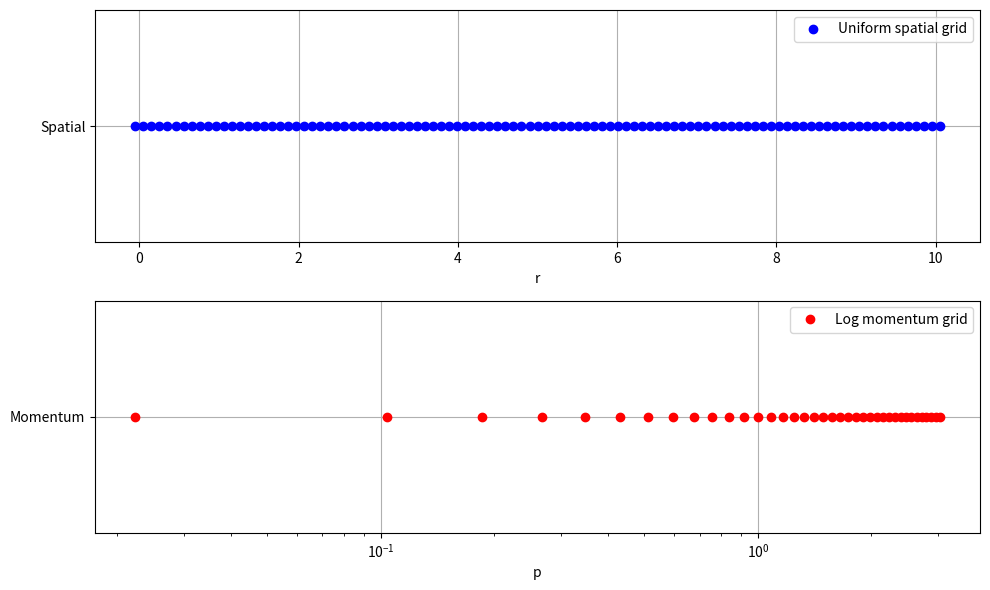

Write Python code to recreate this figure.
import numpy as np
from typing import Optional, Tuple, Union, List, Dict, Any
import logging
from functools import cached_property

logger = logging.getLogger(__name__)


class Grid:
    """
    Grid class for 1D and 2D simulations.

    Handles spatial, momentum, and temporal grids with support for:
    - Uniform and non-uniform spacing
    - Cell centers and face positions
    - Grid metadata (cell widths, volumes, etc.)
    - Different coordinate systems (cartesian, spherical, cylindrical)
    """

    def __init__(
        self,
        r_centers: np.ndarray = None,
        r_faces: np.ndarray = None,
        p_centers: np.ndarray = None,
        p_faces: np.ndarray = None,
        t_grid: np.ndarray = None,
        is_p_log: bool = True,
    ):
        """
        Initialize a Grid object.

        Args:
            r_faces: Array of face positions for spatial grid
            r_centers: Array of cell centers for spatial grid
            p_faces: Array of face positions for momentum grid
            p_centers: Array of cell centers for momentum grid
            t_grid: Array of temporal grid points
        """
        # Check that at least one grid type is provided
        if (
            r_faces is None
            and r_centers is None
            and p_faces is None
            and p_centers is None
        ):
            raise ValueError("At least one grid (spatial or momentum) must be provided")

        self.is_log_p = is_p_log

        # Initialize spatial grid if provided
        if r_faces is not None or r_centers is not None:
            self._init_spatial_grid(r_faces, r_centers)
        else:
            self.r_faces = None
            self.r_centers = None

        # Initialize momentum grid if provided
        if p_faces is not None or p_centers is not None:
            self._init_momentum_grid(p_faces, p_centers)
        else:
            self.p_faces = None
            self.p_centers = None

        # Temporal grid
        self.t_grid = np.asarray(t_grid) if t_grid is not None else None
        if self.t_grid is not None and len(self.t_grid) > 1:
            self.dt = np.diff(self.t_grid)

        if self.is_log_p and self.p_centers is not None:
            self._p_centers_phys = self.p_centers.copy()
            self._p_faces_phys = self.p_faces.copy()
            self.p_centers = self._p_to_y(self.p_centers)
            self.p_faces = self._p_to_y(self.p_faces)

    def _init_spatial_grid(self, r_faces, r_centers):
        """Initialize the spatial grid from faces or centers."""
        if r_faces is not None:
            self.r_faces = np.asarray(r_faces)
            # Calculate cell centers as midpoints between faces
            self.r_centers = 0.5 * (self.r_faces[:-1] + self.r_faces[1:])
        elif r_centers is not None:
            self.r_centers = np.asarray(r_centers)
            # Approximate face positions for non-uniform grid
            if len(self.r_centers) > 1:
                # For internal faces: midpoint between cell centers
                internal_faces = 0.5 * (self.r_centers[:-1] + self.r_centers[1:])
                # For boundary faces: extrapolate
                left_face = self.r_centers[0] - 0.5 * (
                    self.r_centers[1] - self.r_centers[0]
                )
                right_face = self.r_centers[-1] + 0.5 * (
                    self.r_centers[-1] - self.r_centers[-2]
                )
                self.r_faces = np.concatenate(
                    [[left_face], internal_faces, [right_face]]
                )
            else:
                # Single cell case
                dr = 1.0  # Default width for a single cell
                self.r_faces = np.array(
                    [self.r_centers[0] - 0.5 * dr, self.r_centers[0] + 0.5 * dr]
                )

    def _init_momentum_grid(self, p_faces, p_centers):
        """Initialize the momentum grid from faces or centers."""
        if p_faces is not None:
            self.p_faces = np.asarray(p_faces)
            # Calculate cell centers as midpoints between faces
            self.p_centers = 0.5 * (self.p_faces[:-1] + self.p_faces[1:])
        elif p_centers is not None:
            self.p_centers = np.asarray(p_centers)
            # Approximate face positions for non-uniform grid
            if len(self.p_centers) > 1:
                # For internal faces: midpoint between cell centers
                internal_faces = 0.5 * (self.p_centers[:-1] + self.p_centers[1:])
                # For boundary faces: extrapolate
                left_face = self.p_centers[0] - 0.5 * (
                    self.p_centers[1] - self.p_centers[0]
                )
                right_face = self.p_centers[-1] + 0.5 * (
                    self.p_centers[-1] - self.p_centers[-2]
                )
                if left_face <= 0:
                    ValueError("Momentum faces must be positive values.")
                else:
                    left_face = left_face  # np.finfo(float).tiny
                self.p_faces = np.concatenate(
                    [[left_face], internal_faces, [right_face]]
                )
            else:
                # Single cell case
                dp = 1.0  # Default width for a single cell
                self.p_faces = np.array(
                    [self.p_centers[0] - 0.5 * dp, self.p_centers[0] + 0.5 * dp]
                )

    @cached_property
    def dr(self) -> np.ndarray:
        """Compute spatial cell widths."""
        if self.r_faces is not None:
            return self.r_faces[1:] - self.r_faces[:-1]
        return None

    @cached_property
    def dp(self) -> np.ndarray:
        """Compute momentum cell widths."""
        if self.p_faces is not None:
            return self.p_faces[1:] - self.p_faces[:-1]
        return None

    @cached_property
    def volumes(self) -> np.ndarray:
        """Compute cell volumes based on geometry."""
        if self.r_faces is not None:
            volumes = (4 * np.pi / 3) * (self.r_faces[1:] ** 3 - self.r_faces[:-1] ** 3)
            return volumes
        return None

    @cached_property
    def face_areas(self) -> np.ndarray:
        """Compute face areas based on geometry."""
        if self.r_faces is not None:
            return 4 * np.pi * self.r_faces**2
        return None

    @cached_property
    def num_timesteps(self) -> int:
        """Return the number of timesteps."""
        if self.t_grid is not None and len(self.t_grid) > 1:
            return len(self.t_grid) - 1
        else:
            raise ValueError("Temporal grid is not properly defined.")

    @cached_property
    def num_cells_r(self) -> int:
        """Return the number of spatial cells."""
        if self.r_centers is not None:
            return self.r_centers.size
        return 0

    @cached_property
    def num_cells_p(self) -> int:
        """Return the number of momentum cells."""
        if self.p_centers is not None:
            return self.p_centers.size
        return 0

    @cached_property
    def shape(self) -> Tuple[int, int]:
        """Return the shape of the grid as (n_p, n_r) if 2D or the 1D shape if only one dimension is defined."""
        if self.p_centers is not None and self.r_centers is not None:
            return (self.num_cells_p, self.num_cells_r)
        elif self.r_centers is not None:
            return (self.num_cells_r,)
        elif self.p_centers is not None:
            return (self.num_cells_p,)
        else:
            raise ValueError("No grid dimensions are defined.")

    def _p_to_y(self, p: np.ndarray) -> np.ndarray:
        """Convert momentum p to logarithmic variable y = log10(p)."""
        return np.log10(p)

    def _y_to_p(self, y: np.ndarray) -> np.ndarray:
        """Convert logarithmic variable y = log10(p) back to momentum p."""
        return 10**y

    def post_process_calculations(self):
        """Perform post-processing calculations after grid exit of solver pipeline.

        This function is intended to be called after the solver has completed its operations,
        not by the user directly.
        """
        if self.is_log_p:
            self._p_centers_calc = self._y_to_p(self.p_centers)
            self._p_faces_calc = self._y_to_p(self.p_faces)
            self.dp_calc = self.dp
            self.p_centers = self._p_centers_calc
            self.p_faces = self._p_faces_calc
        else:
            logger.warning(
                "Post-processing calculations skipped as momentum grid is not logarithmic."
            )

    def is_compatible_array(self, array: np.ndarray) -> bool:
        """Check if the given array is compatible with this Grid."""
        expected_shape = self.shape
        return array.shape == expected_shape

    @classmethod
    def uniform(
        cls,
        r_min: float = None,
        r_max: float = None,
        num_r_cells: int = None,
        p_min: float = None,
        p_max: float = None,
        num_p_cells: int = None,
        t_min: float = None,
        t_max: float = None,
        num_timesteps: int = None,
    ):
        """
        Create a uniform grid.

        Args:
            r_min: Minimum radius (optional)
            r_max: Maximum radius (optional)
            num_r_cells: Number of spatial cells (optional)
            p_min: Minimum momentum (optional)
            p_max: Maximum momentum (optional)
            num_p_cells: Number of momentum cells (optional)
            t_min: Minimum time (optional)
            t_max: Maximum time (optional)
            num_timesteps: Number of timesteps (optional)

        Returns:
            Grid: A uniform Grid object
        """
        # Check that at least one grid type is specified
        if (r_min is None or r_max is None or num_r_cells is None) and (
            p_min is None or p_max is None or num_p_cells is None
        ):
            raise ValueError(
                "At least one grid type (spatial or momentum) must be fully specified"
            )

        # Create uniform face-centered spatial grid if specified
        r_centers = None
        if r_min is not None and r_max is not None and num_r_cells is not None:
            r_centers = np.linspace(r_min, r_max, num_r_cells)

        # Create uniform face-centered momentum grid if specified
        p_centers = None
        if p_min is not None and p_max is not None and num_p_cells is not None:
            p_centers = np.linspace(p_min, p_max, num_p_cells)

        # Create temporal grid if specified
        t_grid = None
        if t_min is not None and t_max is not None and num_timesteps is not None:
            t_grid = np.linspace(t_min, t_max, num_timesteps + 1)

        return cls(r_centers=r_centers, p_centers=p_centers, t_grid=t_grid)

    @classmethod
    def non_uniform_clustering(
        cls,
        r_min: float,
        r_max: float,
        num_cells: int,
        cluster_center: float,
        cluster_width: float,
        cluster_strength: float = 0.9,
        t_min: float = None,
        t_max: float = None,
        num_timesteps: int = None,
    ):
        """
        Create a non-uniform grid with clustering around a specific point.

        Args:
            r_min: Minimum radius
            r_max: Maximum radius
            num_cells: Number of cells
            cluster_center: Center of clustering
            cluster_width: Width of clustering region
            cluster_strength: Strength of clustering (0-1)
            t_min: Minimum time (optional)
            t_max: Maximum time (optional)
            num_timesteps: Number of timesteps (optional)

        Returns:
            Grid: A non-uniform Grid object with clustering
        """
        # Normalize to [0, 1]
        x_c = (cluster_center - r_min) / (r_max - r_min)
        width = cluster_width / (r_max - r_min)

        # Generate initial uniform grid in [0, 1]
        xi = np.linspace(0, 1, num_cells + 1)

        # Apply tanh clustering
        s = (xi - x_c) / (0.5 * width)
        xi = xi - cluster_strength * np.tanh(s) * (0.5 * width)

        # Ensure bounds and monotonicity
        xi = np.clip(xi, 0, 1)
        xi[0] = 0
        xi[-1] = 1
        xi = np.sort(xi)

        # Map back to original domain
        r_faces = r_min + xi * (r_max - r_min)

        # Create temporal grid if specified
        t_grid = None
        if t_min is not None and t_max is not None and num_timesteps is not None:
            t_grid = np.linspace(t_min, t_max, num_timesteps + 1)

        return cls(r_faces=r_faces, t_grid=t_grid)

    @classmethod
    def log_spaced(
        cls,
        r_min: float = None,
        r_max: float = None,
        num_r_cells: int = None,
        p_min: float = None,
        p_max: float = None,
        num_p_cells: int = None,
        t_min: float = None,
        t_max: float = None,
        num_timesteps: int = None,
    ):
        """
        Create a logarithmically spaced grid.

        Args:
            r_min: Minimum radius (optional, must be > 0 if provided)
            r_max: Maximum radius (optional, must be > 0 if provided)
            num_r_cells: Number of spatial cells (optional)
            p_min: Minimum momentum (optional, must be > 0 if provided)
            p_max: Maximum momentum (optional, must be > 0 if provided)
            num_p_cells: Number of momentum cells (optional)
            t_min: Minimum time (optional)
            t_max: Maximum time (optional)
            num_timesteps: Number of timesteps (optional)

        Returns:
            Grid: A log-spaced Grid object
        """
        # Check that at least one grid type is specified
        if (r_min is None or r_max is None or num_r_cells is None) and (
            p_min is None or p_max is None or num_p_cells is None
        ):
            raise ValueError(
                "At least one grid type (spatial or momentum) must be fully specified"
            )

        # Create log-spaced spatial grid if specified
        r_centers = None
        if r_min is not None and r_max is not None and num_r_cells is not None:
            if r_min <= 0:
                raise ValueError("r_min must be positive for log-spaced grid")
            r_centers = np.logspace(np.log10(r_min), np.log10(r_max), num_r_cells)

        # Create log-spaced momentum grid if specified
        p_centers = None
        if p_min is not None and p_max is not None and num_p_cells is not None:
            if p_min <= 0:
                raise ValueError("p_min must be positive for log-spaced grid")
            p_centers = np.logspace(np.log10(p_min), np.log10(p_max), num_p_cells)

        # Create temporal grid if specified
        t_grid = None
        if t_min is not None and t_max is not None and num_timesteps is not None:
            t_grid = np.linspace(t_min, t_max, num_timesteps + 1)

        return cls(
            r_centers=r_centers, p_centers=p_centers, t_grid=t_grid, is_p_log=True
        )

    def __str__(self) -> str:
        """String representation of the Grid."""
        info = ["Grid:"]

        if self.r_faces is not None:
            info.append(f"  Spatial range: {self.r_faces[0]} to {self.r_faces[-1]}")
            info.append(f"  Number of spatial cells: {len(self.r_centers)}")

        if self.p_faces is not None:
            info.append(f"  Momentum range: {self.p_faces[0]} to {self.p_faces[-1]}")
            info.append(f"  Number of momentum cells: {len(self.p_centers)}")

        if self.t_grid is not None:
            info.append(f"  Temporal range: {self.t_grid[0]} to {self.t_grid[-1]}")
            info.append(f"  Number of timesteps: {len(self.t_grid) - 1}")

        return "\n".join(info)


if __name__ == "__main__":
    # Example usage
    # 1. Create a uniform spatial grid only
    spatial_grid = Grid.uniform(r_min=0.0, r_max=10.0, num_r_cells=100)
    print("Spatial Grid:")
    print(spatial_grid)

    # 2. Create a uniform momentum grid only
    momentum_grid = Grid.uniform(p_min=0.1, p_max=100.0, num_p_cells=50)
    print("\nMomentum Grid:")
    print(momentum_grid)

    # 3. Create a combined spatial and momentum grid
    combined_grid = Grid.uniform(
        r_min=0.0,
        r_max=10.0,
        num_r_cells=100,
        p_min=0.1,
        p_max=100.0,
        num_p_cells=50,
        t_min=0.0,
        t_max=1.0,
        num_timesteps=100,
    )
    print("\nCombined Grid:")
    print(combined_grid)

    # 4. Create a log-spaced momentum grid
    log_p_grid = Grid.log_spaced(p_min=0.1, p_max=1000.0, num_p_cells=50)
    print("\nLog-spaced Momentum Grid:")
    print(log_p_grid)

    # Plotting example
    import matplotlib.pyplot as plt

    plt.figure(figsize=(10, 6))

    # Plot spatial grid faces
    if spatial_grid.r_faces is not None:
        plt.subplot(2, 1, 1)
        plt.plot(
            spatial_grid.r_faces,
            np.zeros_like(spatial_grid.r_faces),
            "bo",
            label="Uniform spatial grid",
        )
        plt.yticks([0], ["Spatial"])
        plt.xlabel("r")
        plt.legend()
        plt.grid(True)

    # Plot momentum grid faces
    if log_p_grid.p_faces is not None:
        plt.subplot(2, 1, 2)
        plt.semilogx(
            log_p_grid.p_faces,
            np.zeros_like(log_p_grid.p_faces),
            "ro",
            label="Log momentum grid",
        )
        plt.yticks([0], ["Momentum"])
        plt.xlabel("p")
        plt.legend()
        plt.grid(True)

    plt.tight_layout()
    plt.show()
